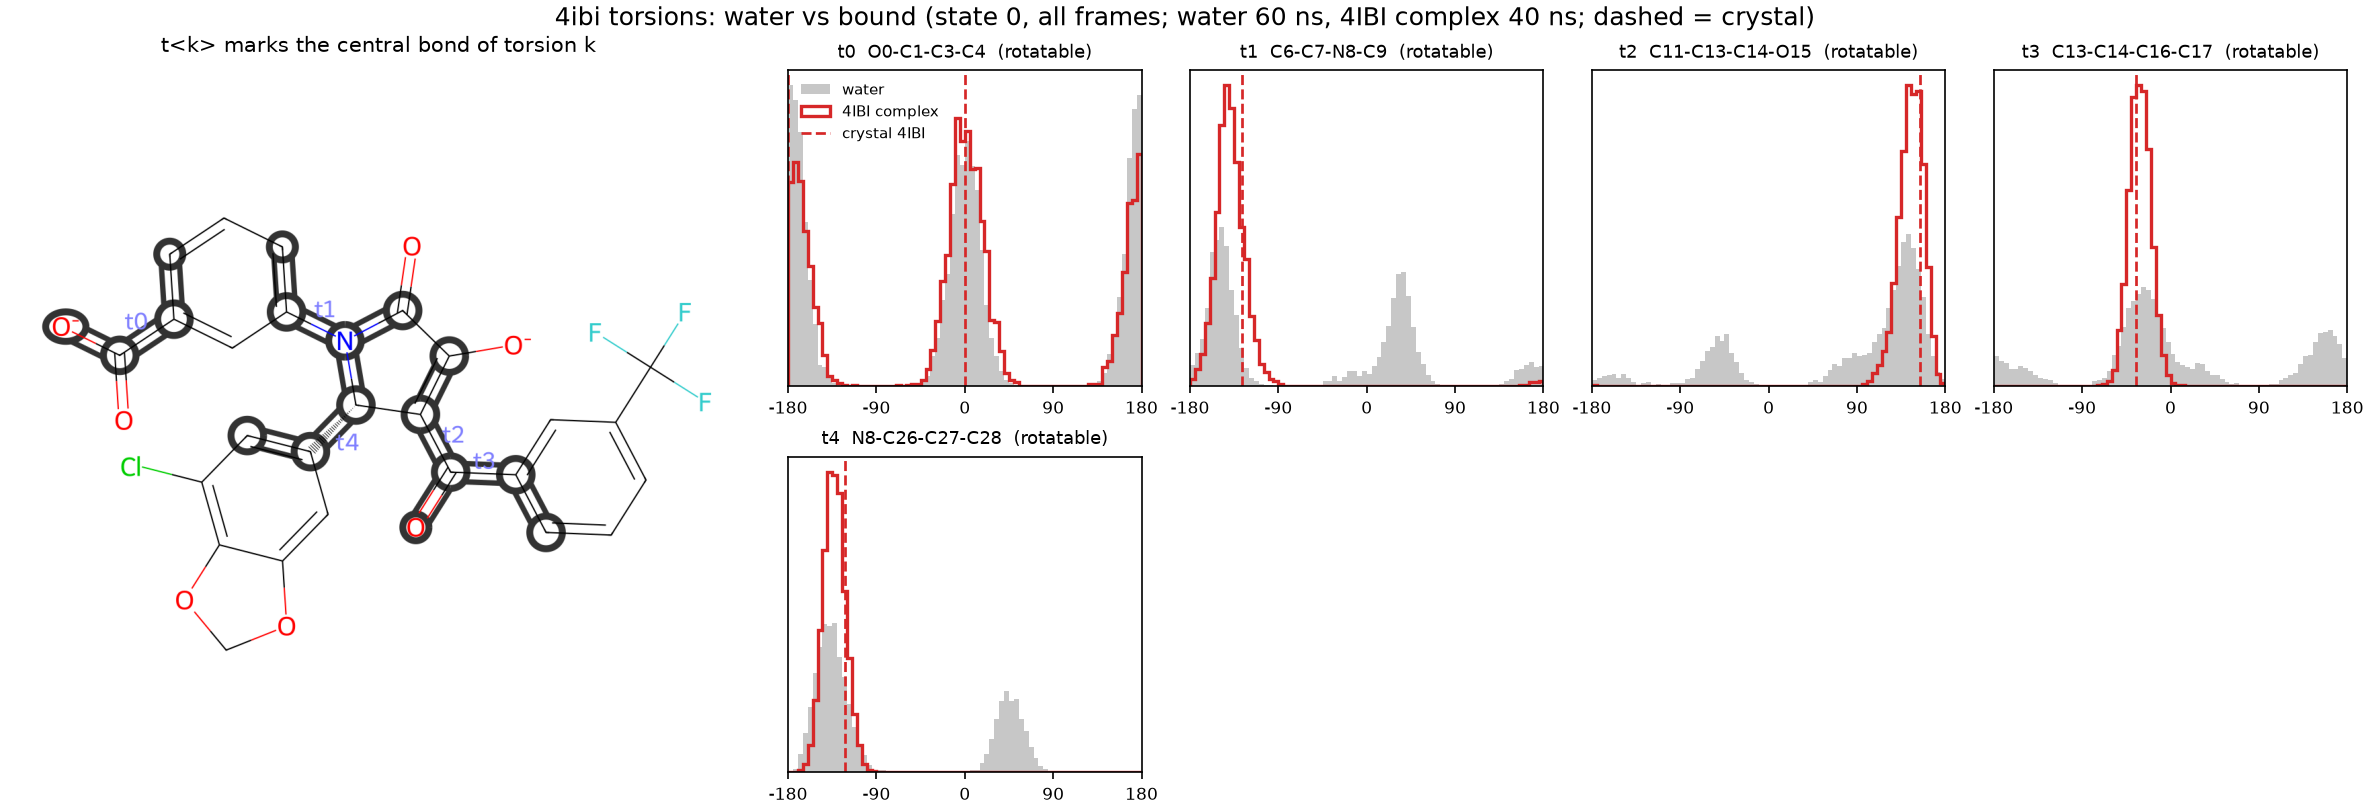

The table this chart was drawn from, first rows:
torsion, atoms, complex, complex_peak_deg, complex_mass_at_peak, water_mass_at_complex_peak, crystal_deg, complex_mass_at_crystal, water_mass_at_crystal
t0, O0-C1-C3-C4, 4IBI complex, -7.5, 0.471, 0.412, -180.0, 0.6, 0.487, 0.527
t1, C6-C7-N8-C9, 4IBI complex, -142.5, 0.947, 0.494, -127.3, 0.898, 0.388
t2, C11-C13-C14-O15, 4IBI complex, 142.5, 0.979, 0.571, 153.7, 0.944, 0.51
t3, C13-C14-C16-C17, 4IBI complex, -32.5, 0.991, 0.473, -34.8, 0.989, 0.464
t4, N8-C26-C27-C28, 4IBI complex, -137.5, 0.987, 0.645, -121.6, 0.952, 0.562
